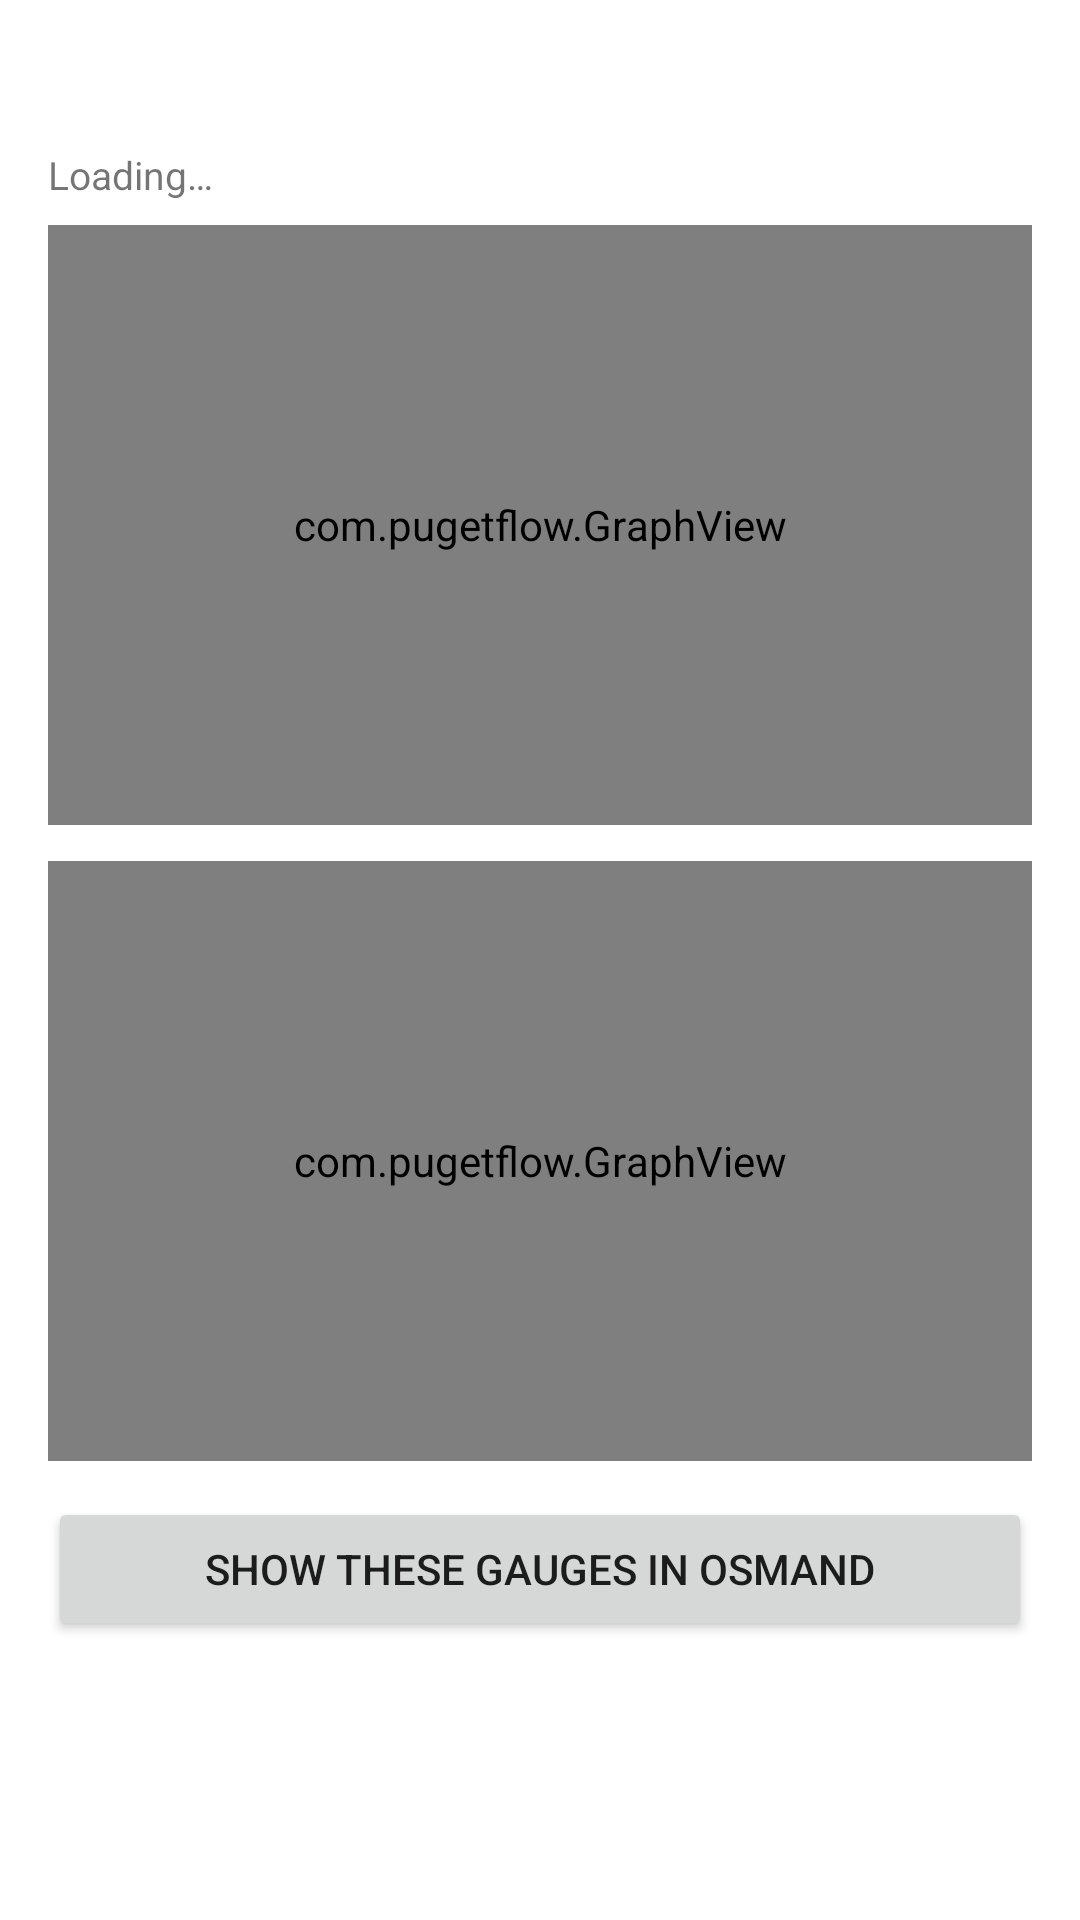

Layout XML and referenced resources for this Android screen:
<!-- AndroidManifest.xml: application theme Theme.PugetFlow -->
<!-- res/layout/activity_river_detail.xml -->
<?xml version="1.0" encoding="utf-8"?>
<ScrollView xmlns:android="http://schemas.android.com/apk/res/android"
    android:id="@+id/root"
    android:layout_width="match_parent"
    android:layout_height="match_parent"
    android:clipToPadding="false"
    android:fillViewport="true">

    <LinearLayout
        android:layout_width="match_parent"
        android:layout_height="wrap_content"
        android:orientation="vertical"
        android:padding="16dp">

        <TextView
            android:id="@+id/txtTitle"
            android:layout_width="match_parent"
            android:layout_height="wrap_content"
            android:text=""
            android:textSize="22sp"
            android:textStyle="bold" />

        <TextView
            android:id="@+id/txtStatus"
            android:layout_width="match_parent"
            android:layout_height="wrap_content"
            android:text="Loading…"
            android:textSize="13sp"
            android:paddingTop="4dp"
            android:paddingBottom="8dp" />

        <com.pugetflow.GraphView
            android:id="@+id/graphTemp"
            android:layout_width="match_parent"
            android:layout_height="200dp"
            android:layout_marginBottom="12dp" />

        <com.pugetflow.GraphView
            android:id="@+id/graphFlow"
            android:layout_width="match_parent"
            android:layout_height="200dp"
            android:layout_marginBottom="12dp" />

        <Button
            android:id="@+id/btnOpenOsmAnd"
            android:layout_width="match_parent"
            android:layout_height="wrap_content"
            android:text="Show these gauges in OsmAnd" />

        <TextView
            android:id="@+id/txtGauges"
            android:layout_width="match_parent"
            android:layout_height="wrap_content"
            android:paddingTop="12dp"
            android:fontFamily="monospace"
            android:textSize="12sp"
            android:text="" />
    </LinearLayout>
</ScrollView>
<!-- resources referenced by this layout -->
<resources>
  <style name="Theme.PugetFlow" parent="Theme.MaterialComponents.DayNight.NoActionBar" />
</resources>
